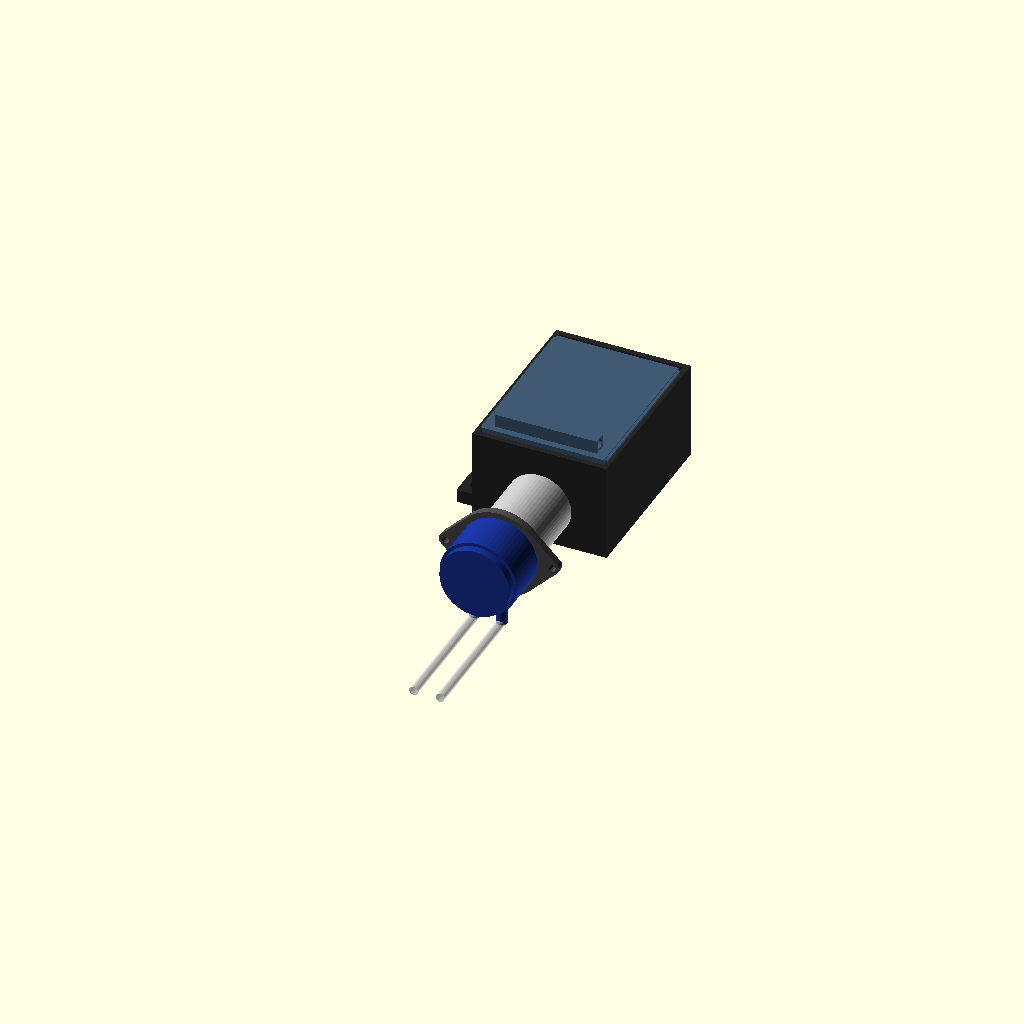
Cell 1: the model at its default parameters.
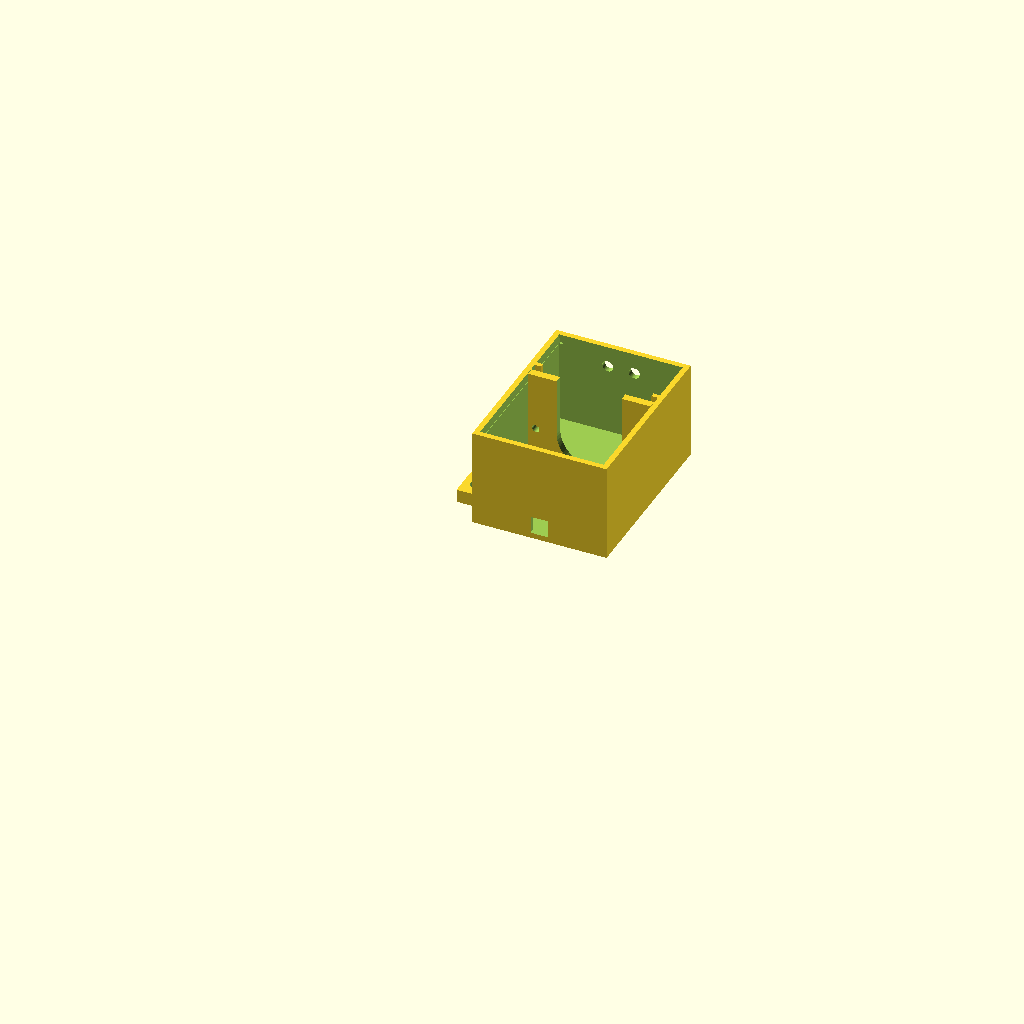
Cell 2: the same model with pump_view_mode = "base".
All cells are drawn from one camera (rotation 55°, 0°, 25°, orthographic, colour scheme Cornfield), so only the parameter changes between them.
OpenSCAD source file models/pump.scad:
include <config.scad>

pump_view_mode = "assembly"; // ["assembly", "base", "lid"]

if (pump_view_mode == "assembly") {
    colour(colour_base) pump_enclosure_base();
    
    colour(colour_lid) 
        translate([0, 0, pump_box_h + pump_wall - 1]) 
        pump_enclosure_lid();
        
    // Mock water pump inside sleeve
    translate([0, -pump_box_l/2 + pump_wall + 3, pump_wall + pump_d/2 + 1])
        rotate([-90, 0, 180])
        mock_water_pump();
} else if (pump_view_mode == "base") {
    pump_enclosure_base();
} else if (pump_view_mode == "lid") {
    // Lay flat on back for printing
    translate([0, 0, pump_wall]) rotate([0, 180, 0]) pump_enclosure_lid();
}


// Pump sleeve base
module pump_enclosure_base() {
    difference() {
        union() {
            // Main sleeve box
            translate([-pump_box_w/2 - pump_wall, -pump_box_l/2 - pump_wall, 0])
                cube([pump_box_w + 2*pump_wall, pump_box_l + 2*pump_wall+2, pump_box_h + pump_wall]);
                
            // 2020 profile mounting tabs on left wall
            if (pump_extrusion_mount) {
                translate([-pump_box_w/2 - pump_wall - 12, -pump_box_l/2 + 8, 0])
                    cube([12, 14, 6]);
                translate([-pump_box_w/2 - pump_wall - 12, pump_box_l/2 - 22, 0])
                    cube([12, 14, 6]);
            }
        }
            
        // Inner compartment
        translate([-pump_box_w/2, -pump_box_l/2, pump_wall])
            cube([pump_box_w, pump_box_l + 2, pump_box_h + 2]);
            
        // Front wall tubing outlets
        translate([0, pump_box_l/2 - 2, pump_wall + 32.5]) {
            translate([-6, 0, 0]) rotate([-90, 0, 0]) cylinder(d=pump_outlet_hole_d, h=pump_wall + 6);
            translate([6, 0, 0]) rotate([-90, 0, 0]) cylinder(d=pump_outlet_hole_d, h=pump_wall + 6);
        }
        
        // Back wall wire slot
        translate([-4, -pump_box_l/2 - pump_wall - 1, pump_wall])
            cube([8, pump_wall + 2, 8]);
            
        // Sliding lid guide tracks (left & right walls)
        translate([-pump_box_w/2 - 0.2, -pump_box_l/2 - 1, pump_box_h + pump_wall - 4.5])
            cube([1.8, pump_box_l + 4, 2.5]);
        translate([pump_box_w/2 - 1.6, -pump_box_l/2 - 1, pump_box_h + pump_wall - 4.5])
            cube([1.8, pump_box_l + 4, 2.5]);
            
        // Mounting insert holes on tabs
        if (pump_extrusion_mount) {
            translate([-pump_box_w/2 - pump_wall - 6, -pump_box_l/2 + 15, -1])
                cylinder(d=pump_m4_insert_d, h=8);
            translate([-pump_box_w/2 - pump_wall - 6, pump_box_l/2 - 15, -1])
                cylinder(d=pump_m4_insert_d, h=8);
        }
    }
    
    // Internal mounting partition wall
    translate([0, 10.25, pump_wall])
        difference() {
            translate([-pump_box_w/2 + 0.2, -1.75, 0])
                cube([pump_box_w - 0.4, 3.5, pump_box_h]);
            
            // U-slot to slide motor body into place
            translate([0, -3, 18.0 - pump_wall])
                rotate([-90, 0, 0])
                cylinder(d=29.5, h=10);
            translate([-29.5/2, -3, 18.0 - pump_wall])
                cube([29.5, 10, pump_box_h]);
                
            // Holes for M3 partition mounting screws
            translate([-24.25, -3, 18.0 - pump_wall])
                rotate([-90, 0, 0])
                cylinder(d=3.4, h=10);
            translate([24.25, -3, 18.0 - pump_wall])
                rotate([-90, 0, 0])
                cylinder(d=3.4, h=10);
        }

    // Vertical guide rails for partition wall
    translate([-pump_box_w/2, 15.5, pump_wall]) cube([3.0, 2.0, pump_box_h]);
    translate([pump_box_w/2 - 3.0, 15.5, pump_wall]) cube([3.0, 2.0, pump_box_h]);
        
    // Motor support cradle rib
    translate([0, -15, pump_wall])
        pump_rib_cradle();
}

// Rib to support bottom of motor body
module pump_rib_cradle() {
    difference() {
        translate([-pump_box_w/2 + 0.5, -2.5, 0])
            cube([pump_box_w - 1.0, 5, pump_d/2 + 1]);
        translate([0, -5, pump_d/2 + 1])
            rotate([-90, 0, 0])
            cylinder(d=pump_d + tolerance, h=10);
    }
}

// Sliding lid cover
module pump_enclosure_lid() {
    union() {
        // Main flat plate
        translate([-pump_box_w/2 + tolerance, -pump_box_l/2 + 1, 0])
            cube([pump_box_w - 2*tolerance, pump_box_l - 2, pump_wall]);
            
        // Side slide rail keys
        translate([-pump_box_w/2 - 1.2 + tolerance, -pump_box_l/2 + 2, 0.5])
            cube([1.2, pump_box_l - 4, 1.5]);
        translate([pump_box_w/2 - tolerance, -pump_box_l/2 + 2, 0.5])
            cube([1.2, pump_box_l - 4, 1.5]);
            
        // Pull tab at one end
        translate([-pump_box_w/2 + 5, -pump_box_l/2 + 4, pump_wall])
            difference() {
                cube([pump_box_w - 10, 6, 6]);
                translate([-1, 3, 3]) rotate([0, 90, 0]) cylinder(d=4, h=pump_box_w);
            }
    }
}
Parameter table extracted from the source (name, type, default, range or options):
pump_view_mode: string, default "assembly", options "assembly", "base", "lid"
